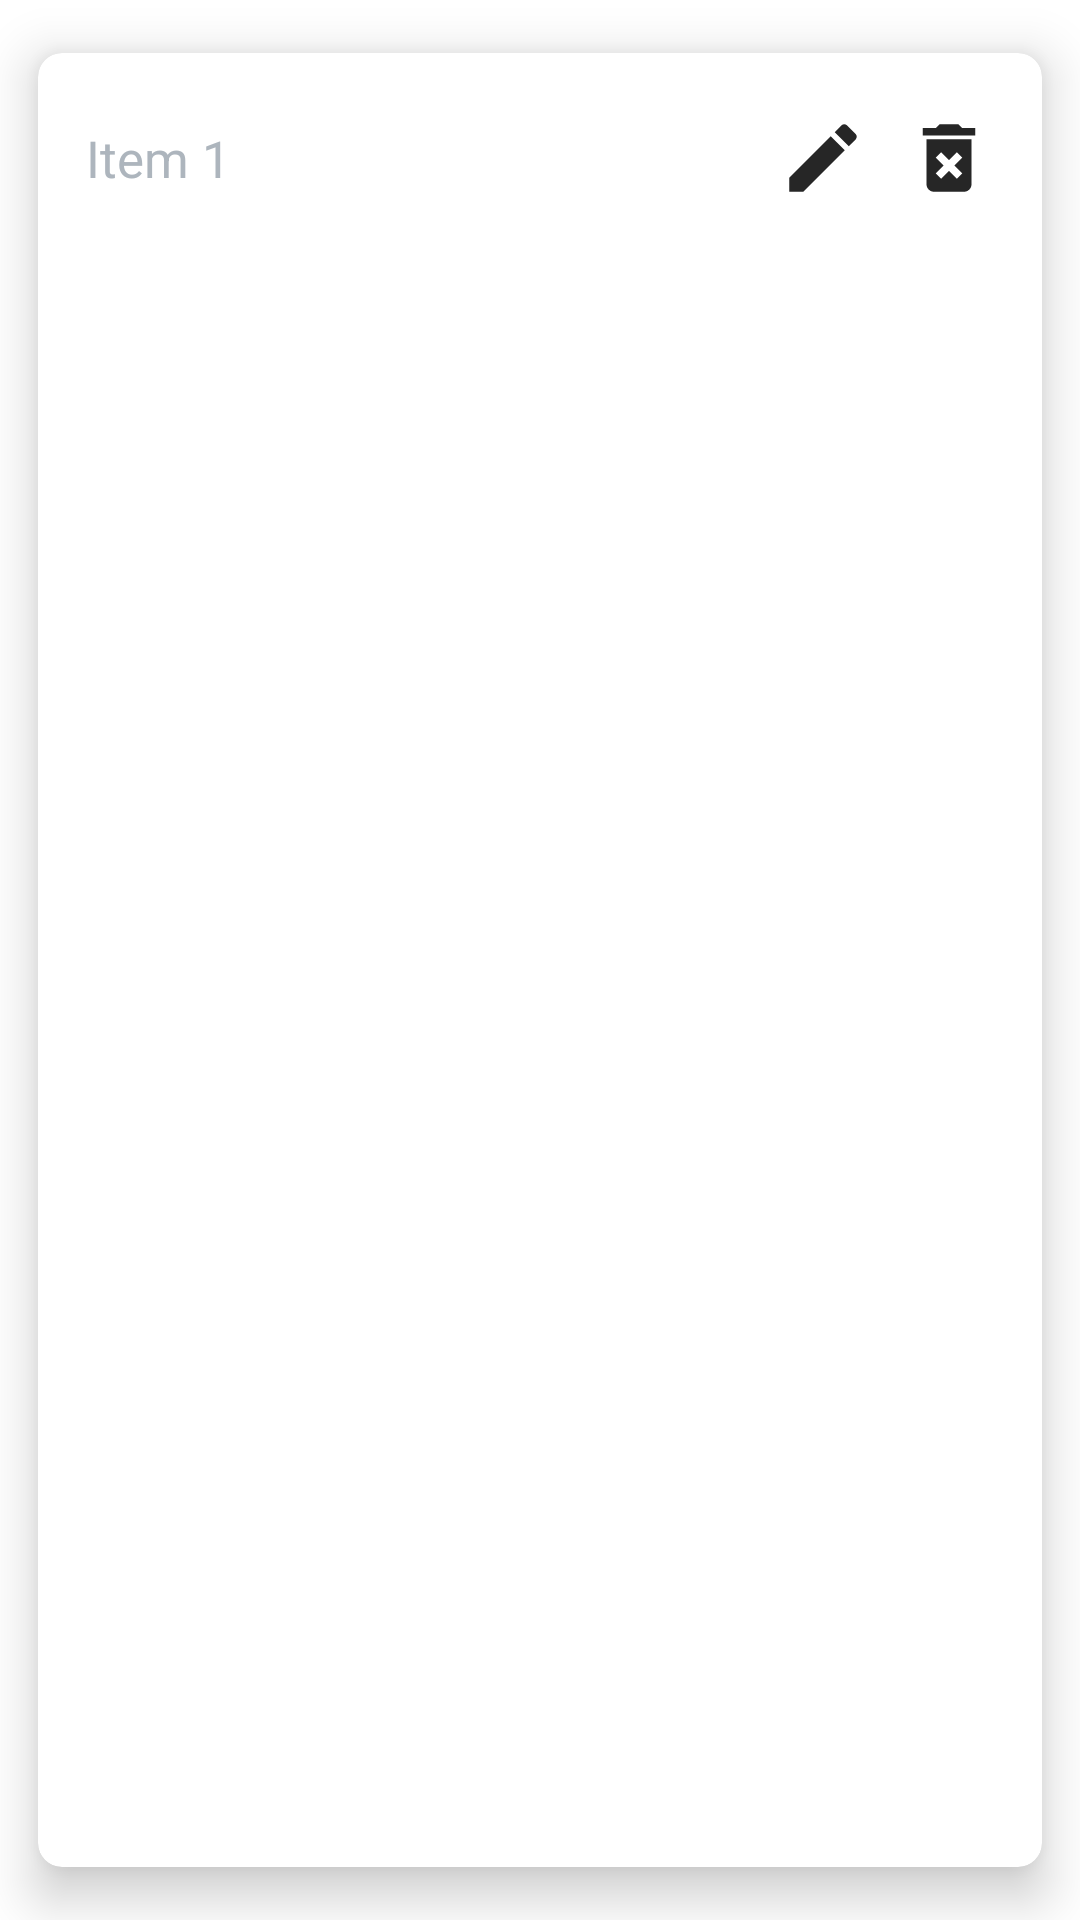

Reconstruct the res/layout file that produces this screen, plus the resources it refers to.
<!-- AndroidManifest.xml: application theme Theme.ToDoProject -->
<!-- res/layout/each_todo_item.xml -->
<?xml version="1.0" encoding="utf-8"?>
<com.google.android.material.card.MaterialCardView xmlns:android="http://schemas.android.com/apk/res/android"
    android:layout_width="match_parent"
    android:layout_height="wrap_content"
    xmlns:app="http://schemas.android.com/apk/res-auto"
    app:cardCornerRadius="8dp"
    app:cardElevation="10dp"
    app:cardUseCompatPadding="true">

    <androidx.constraintlayout.widget.ConstraintLayout
        android:layout_width="match_parent"
        android:layout_height="wrap_content"
        android:paddingVertical="20dp">

        <TextView
            android:id="@+id/todoTask"
            android:layout_width="wrap_content"
            android:layout_height="wrap_content"
            android:paddingStart="16dp"
            android:text="Item 1"
            android:textSize="17sp"
            android:textColor="@color/basicFontColor"
            app:layout_constraintBottom_toBottomOf="parent"
            app:layout_constraintStart_toStartOf="parent"
            app:layout_constraintTop_toTopOf="parent" />

        <ImageView
            android:id="@+id/editTask"
            android:layout_width="wrap_content"
            android:layout_height="wrap_content"
            android:src="@drawable/baseline_edit_24"
            android:layout_marginEnd="12dp"
            app:layout_constraintBottom_toBottomOf="parent"
            app:layout_constraintEnd_toStartOf="@id/deleteTask"
            app:layout_constraintTop_toTopOf="parent"/>

        <ImageView
            android:id="@+id/deleteTask"
            android:layout_width="wrap_content"
            android:layout_height="wrap_content"
            android:layout_marginEnd="16dp"
            android:src="@drawable/baseline_delete_forever_24"
            app:layout_constraintBottom_toBottomOf="parent"
            app:layout_constraintEnd_toEndOf="parent"
            app:layout_constraintTop_toTopOf="parent"/>

    </androidx.constraintlayout.widget.ConstraintLayout>

</com.google.android.material.card.MaterialCardView>
<!-- resources referenced by this layout -->
<resources>
  <color name="basicFontColor">#ADB5BD</color>
  <!-- drawable baseline_delete_forever_24 (drawable) -->
  <vector xmlns:android="http://schemas.android.com/apk/res/android" android:height="30dp" android:tint="#262626" android:viewportHeight="24" android:viewportWidth="24" android:width="30dp">
        
      <path android:fillColor="@android:color/white" android:pathData="M6,19c0,1.1 0.9,2 2,2h8c1.1,0 2,-0.9 2,-2L18,7L6,7v12zM8.46,11.88l1.41,-1.41L12,12.59l2.12,-2.12 1.41,1.41L13.41,14l2.12,2.12 -1.41,1.41L12,15.41l-2.12,2.12 -1.41,-1.41L10.59,14l-2.13,-2.12zM15.5,4l-1,-1h-5l-1,1L5,4v2h14L19,4z"/>
      
  </vector>
  <!-- drawable baseline_edit_24 (drawable) -->
  <vector xmlns:android="http://schemas.android.com/apk/res/android" android:height="30dp" android:tint="#262626" android:viewportHeight="24" android:viewportWidth="24" android:width="30dp">
        
      <path android:fillColor="@android:color/white" android:pathData="M3,17.25V21h3.75L17.81,9.94l-3.75,-3.75L3,17.25zM20.71,7.04c0.39,-0.39 0.39,-1.02 0,-1.41l-2.34,-2.34c-0.39,-0.39 -1.02,-0.39 -1.41,0l-1.83,1.83 3.75,3.75 1.83,-1.83z"/>
      
  </vector>
  <style name="Theme.ToDoProject" parent="Theme.MaterialComponents.DayNight.DarkActionBar">
          
          <item name="colorPrimary">@color/purple_500</item>
          <item name="colorPrimaryVariant">@color/purple_700</item>
          <item name="colorOnPrimary">@color/white</item>
          <item name="colorSecondary">@color/teal_200</item>
          <item name="colorSecondaryVariant">@color/teal_700</item>
          <item name="colorOnSecondary">@color/black</item>
          <item name="colorOnError">@color/white</item>
          <item name="colorSurface">@color/white</item>
          <item name="colorOnSurface">@color/black</item>
          <item name="colorOnBackground">@color/black</item>
      </style>
  <color name="purple_500">#FF6200EE</color>
  <color name="purple_700">#FF3700B3</color>
  <color name="white">#FFFFFFFF</color>
  <color name="teal_200">#FF03DAC5</color>
  <color name="teal_700">#FF018786</color>
  <color name="black">#FF000000</color>
</resources>
